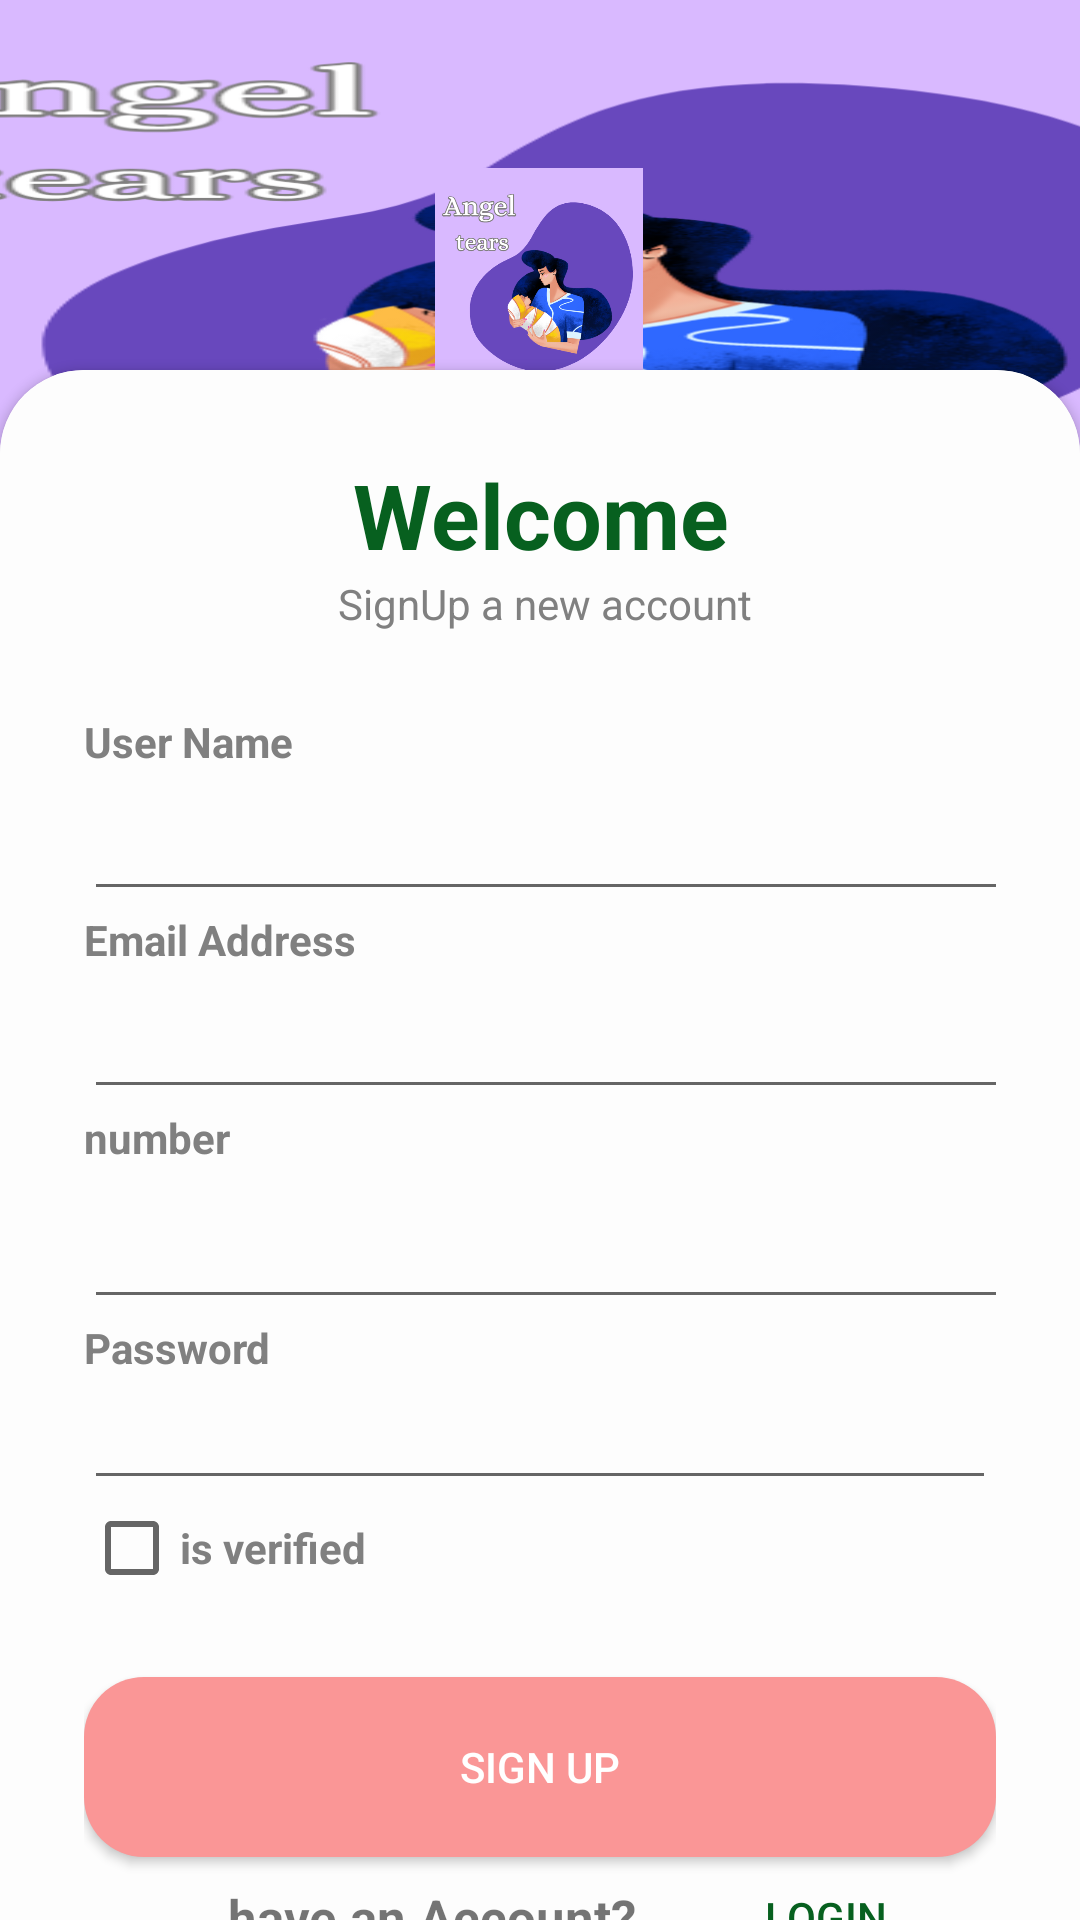

Here is an Android app screen rendered from its layout file. Give the layout XML and the strings, colors and styles it references.
<!-- AndroidManifest.xml: application theme Theme.Baby_cry_Identfication -->
<!-- res/layout/activity_register_guardian_page.xml -->
<?xml version="1.0" encoding="utf-8"?>
<androidx.constraintlayout.widget.ConstraintLayout xmlns:android="http://schemas.android.com/apk/res/android"
    xmlns:app="http://schemas.android.com/apk/res-auto"
    xmlns:tools="http://schemas.android.com/tools"
    android:layout_width="match_parent"
    android:layout_height="match_parent"
    android:backgroundTint="#00FFFFFF"
    tools:context=".RegisterGardian_page">

    <ImageView
        android:id="@+id/imageView2"
        android:layout_width="500dp"
        android:layout_height="213dp"
        android:background="@drawable/first_page"
        app:layout_constraintEnd_toEndOf="parent"
        app:layout_constraintStart_toStartOf="parent"
        app:layout_constraintTop_toTopOf="parent"
        />

    <ImageView
        android:id="@+id/imageView3"
        android:layout_width="114dp"
        android:layout_height="88dp"
        app:layout_constraintBottom_toBottomOf="@+id/imageView2"
        app:layout_constraintEnd_toEndOf="parent"
        app:layout_constraintHorizontal_bias="0.498"
        app:layout_constraintStart_toStartOf="parent"
        app:layout_constraintTop_toTopOf="@+id/imageView2"
        app:layout_constraintVertical_bias="0.448"
        app:srcCompat="@drawable/first_page" />

    <TextView
        android:id="@+id/textView"
        android:layout_width="wrap_content"
        android:layout_height="wrap_content"
        android:text="Welcome to  bzu  event planner "
        android:textColor="#F4F4F4"
        android:textStyle="bold"
        app:layout_constraintBottom_toBottomOf="@+id/imageView2"
        app:layout_constraintEnd_toEndOf="parent"
        app:layout_constraintStart_toStartOf="parent"
        app:layout_constraintTop_toBottomOf="@+id/imageView3" />

    <androidx.cardview.widget.CardView
        android:layout_width="match_parent"
        android:layout_height="wrap_content"
        android:layout_marginBottom="-20dp"
        app:cardCornerRadius="28dp"
        app:layout_constraintBottom_toBottomOf="parent"
        app:layout_constraintEnd_toEndOf="parent"

        app:layout_constraintStart_toStartOf="parent"
        app:layout_constraintTop_toBottomOf="@+id/imageView2">

        <LinearLayout
            android:layout_width="match_parent"
            android:layout_height="626dp"
            android:background="#FEFEFE"
            android:backgroundTint="#FDFDFD"
            android:orientation="vertical"
            android:padding="28dp">

            <TextView
                android:id="@+id/textView2"
                android:layout_width="match_parent"
                android:layout_height="wrap_content"
                android:text="Welcome"
                android:textAlignment="center"
                android:textColor="#07601F"
                android:textSize="30dp"
                android:textStyle="bold" />

            <TextView
                android:id="@+id/textView3"
                android:layout_width="match_parent"
                android:layout_height="wrap_content"
                android:text="   SignUp a new account  "
                android:textAlignment="center"
                android:textColor="#808080" />


            <View
                android:id="@+id/view5"
                android:layout_width="match_parent"
                android:layout_height="27dp" />

            <TextView
                android:id="@+id/textView11"
                android:layout_width="match_parent"
                android:layout_height="wrap_content"
                android:text="User Name"
                android:textColor="#808080"
                android:textStyle="bold" />
            <EditText
                android:id="@+id/ChildName"
                android:layout_width="356dp"
                android:layout_height="47dp"
                android:inputType="textEmailAddress" />

            <TextView
                android:id="@+id/textView5"
                android:layout_width="match_parent"
                android:layout_height="wrap_content"
                android:text="Email Address"
                android:textColor="#808080"
                android:textStyle="bold" />

            <EditText
                android:id="@+id/ChidAge"
                android:layout_width="356dp"
                android:layout_height="47dp"
                android:inputType="textEmailAddress" />

            <TextView
                android:id="@+id/textView9"
                android:layout_width="match_parent"
                android:layout_height="wrap_content"
                android:text="number"
                android:textColor="#808080"
                android:textStyle="bold" />

            <EditText
                android:id="@+id/EmergenyContact"
                android:layout_width="363dp"
                android:layout_height="51dp"
                android:inputType="text" />



            <TextView
                android:id="@+id/textView6"
                android:layout_width="match_parent"
                android:layout_height="wrap_content"
                android:text="Password"
                android:textColor="#808080"
                android:textStyle="bold" />

            <EditText
                android:id="@+id/EmergencyContactName"
                android:layout_width="match_parent"
                android:layout_height="wrap_content"
                android:inputType="textPassword" />
            <CheckBox
                android:id="@+id/rememberMe"
                android:layout_width="match_parent"
                android:layout_height="wrap_content"
                android:text="is verified"
                android:textColor="#808080"
                android:textStyle="bold" />





            <View
                android:layout_width="wrap_content"
                android:layout_height="27dp" />


            <Button
                android:id="@+id/NextPageSignUp"
                android:layout_width="match_parent"
                android:layout_height="60dp"
                android:background="@drawable/button_background1"
                android:text="Sign Up"
                android:textColor="@color/white" />


            <LinearLayout
                android:layout_width="343dp"
                android:layout_height="wrap_content"
                android:layout_gravity="center_horizontal|center_vertical"
                android:gravity="center"
                android:orientation="horizontal">

                <TextView
                    android:id="@+id/textView7"
                    android:layout_width="190dp"
                    android:layout_height="wrap_content"
                    android:text=" have an Account?"
                    android:textAlignment="center"
                    android:textSize="17dp"
                    android:textStyle="bold" />

                <Button
                    android:layout_width="77dp"
                    android:layout_height="40dp"
                    android:background="#00FEFEFE"
                    android:backgroundTint="#FEFEFE"
                    android:text="login"
                    android:textColor="#07601F" />
            </LinearLayout>



        </LinearLayout>

    </androidx.cardview.widget.CardView>

</androidx.constraintlayout.widget.ConstraintLayout>
<!-- resources referenced by this layout -->
<resources>
  <color name="white">#FFFFFFFF</color>
  <!-- drawable button_background1 (drawable) -->
  <?xml version="1.0" encoding="utf-8"?>
  <shape xmlns:android="http://schemas.android.com/apk/res/android">
  
      <solid android:color="@color/pink"></solid>
      <corners android:radius="20dp"></corners>
  
  </shape>
  <!-- drawable first_page: png bitmap (drawable, 121945 bytes) -->
  <style name="Theme.Baby_cry_Identfication" parent="Base.Theme.Baby_cry_Identfication" />
  <color name="pink">#FA9696</color>
  <style name="Base.Theme.Baby_cry_Identfication" parent="Theme.AppCompat.Light.NoActionBar">
          
          
      </style>
</resources>
